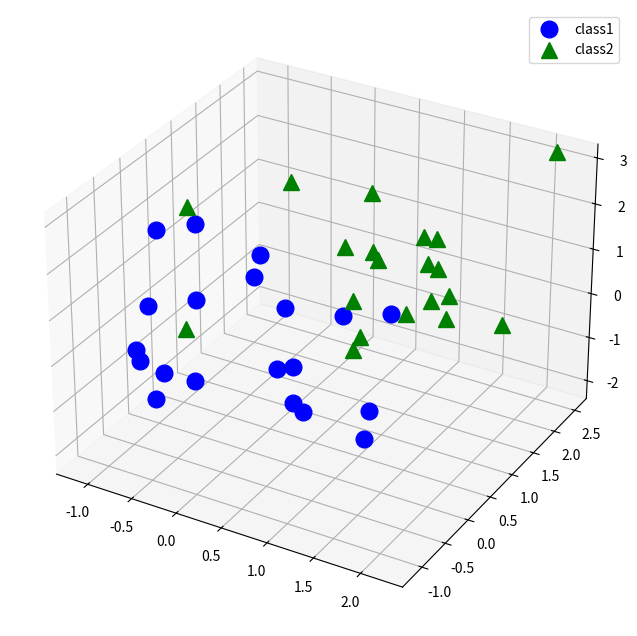
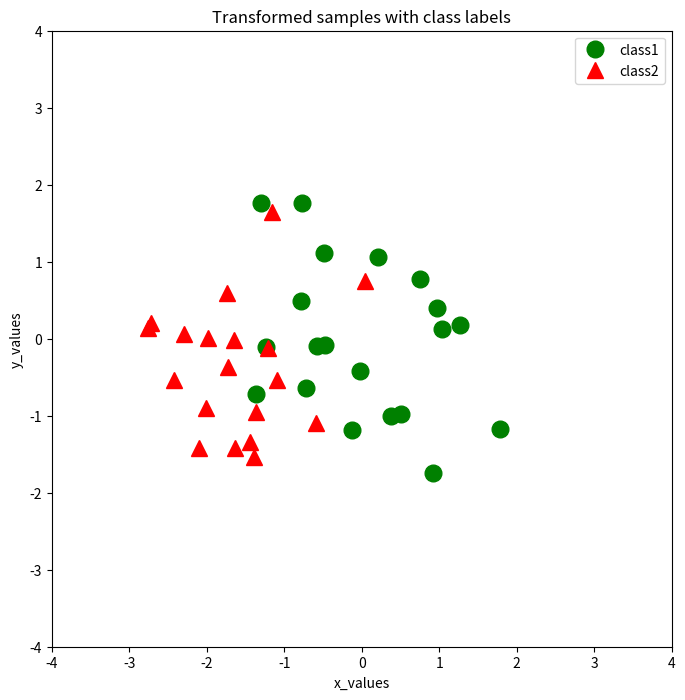

These figures' Python source, in order:

import numpy as np
np.random.seed(1) # random seed for consistency, debugging same results every time


#We'll first create 2 classes

#each with 3 features
# create class 1 random sampled 3 X 20 data set


#Draw random samples from a multivariate normal distribution.
#also called Gaussian distribution
#https://upload.wikimedia.org/wikipedia/commons/thumb/c/ce/Gaussian_2d.png/786px-Gaussian_2d.png
#uses mean to define center ,covariance for width, or standard deviation. how wide. how spread.
#btw Covariance is a measure of how changes in one variable are associated with changes in a second variable. 
#Specifically, covariance measures the degree to which two variables are linearly associated.
mu_vec1 = np.array([0,0,0])  # sample mean
cov_mat1 = np.array([[1,0,0],[0,1,0],[0,0,1]]) # sample covariance
#Transpose of a Matrix. A matrix which is 
#formed by turning all the rows of a given matrix into columns and vice-versa. 
#convenience, for printing
class1_sample = np.random.multivariate_normal(mu_vec1, cov_mat1, 20).T
print(class1_sample)
class1_sample.shape


# create class 2 random sampled 3 x 20 data set


mu_vec2 = np.array([1,1,1]) # sample mean
cov_mat2 = np.array([[1,0,0],[0,1,0],[0,0,1]]) #sample covariance
class2_sample = np.random.multivariate_normal(mu_vec2, cov_mat2, 20).T
print(class2_sample)


get_ipython().run_line_magic("pylab", " inline")

#plotting
from matplotlib import pyplot as plt

#figure, width and height
fig = plt.figure(figsize=(8,8))
#3d subplot
#These are subplot grid parameters encoded as a single integer, so 1x1 grid 1st subplot
ax = fig.add_subplot(111, projection='3d')
#fontsize
plt.rcParams['legend.fontsize'] = 10

#plot samples
ax.plot(class1_sample[0,:], class1_sample[1,:], class1_sample[2,:],
        'o', markersize=12, color='blue', label='class1')
ax.plot(class2_sample[0,:], class2_sample[1,:], class2_sample[2,:],
        '^', markersize=12,  color='green', label='class2')

ax.legend(loc='upper right')

plt.show()


#make it one big dataset
#3 x 40 still 3 features

all_samples = np.concatenate((class1_sample, class2_sample), axis=1)

all_samples
all_samples.shape


all_samples.T


# step 2. compute the d dimensional mean vector, to help compute covariance matrix


#mean for each feature
mean_x = np.mean(all_samples[0,:])
mean_y = np.mean(all_samples[1,:])
mean_z = np.mean(all_samples[2,:])

#3D mean vector
mean_vector = np.array([[mean_x],[mean_y],[mean_z]])
print('Mean Vector:\n', mean_vector)


## Compute the Covariance

#covariane matrix models relationship between our variables. the variance between each
#http://support.minitab.com/en-us/minitab/17/topic-library/modeling-statistics/anova/anova-statistics/what-is-the-variance-covariance-matrix/
#http://stats.seandolinar.com/making-a-covariance-matrix-in-r/
#Variance is the degree by which a random vairable changes with respect to its expected value
#Covariance is the degree by which two different random variables change with respect to each other. 
#measures relationship between each feature

cov_mat = np.cov([all_samples[0,:],all_samples[1,:],all_samples[2,:]])

print('Covariance Matrix:\n', cov_mat)


# Step 4. computer eigenvectors and eigenvalues

#Eigenvalues/vectors are instrumental to understanding electrical circuits, mechanical systems, ecology and 
#even Google's PageRank algorithm. 
#Eigenvectors make understanding linear transformations easy.
#They are the "axes" (directions) along which a linear transformation acts simply by 
#"stretching/compressing" and/or "flipping"; 
#eigenvalues give you the factors by which this compression occurs.
#There are a lot of problems that can be modeled with linear transformations, and 
#the eigenvectors give very simply solution
#The more directions you have along which you understand the behavior of a 
#linear transformation, the easier it is to understand the linear transformation; 
#so you want to have as many linearly independent eigenvectors as possible associated 
#to a single linear transformation.
#interactive tool - http://setosa.io/ev/eigenvectors-and-eigenvalues/


# eigenvectors and eigenvalues for the from the scatter matrix
eig_val_sc, eig_vec_sc = np.linalg.eig(cov_mat)

for i in range(len(eig_val_sc)):
    eigvec_sc = eig_vec_sc[:,i].reshape(1,3).T
    print('Eigenvector {}: \n\n{}'.format(i+1, eigvec_sc))
    print('Eigenvalue {} from scatter matrix: \n\n{}'.format(i+1, eig_val_sc[i]))


# step 5. sort eigenvector by decreasing value

# Make a list of (eigenvalue, eigenvector) tuples
eig_pairs = [(np.abs(eig_val_sc[i]), eig_vec_sc[:,i])
             for i in range(len(eig_val_sc))]

# Sort the (eigenvalue, eigenvector) tuples from high to low
eig_pairs.sort()
eig_pairs.reverse()

# Visually confirm that the list is correctly sorted by decreasing eigenvalues
for i in eig_pairs:
    print(i[0])


# step 5.2 choose k eigenvectos w largest eigenvalues to form d x k matrix
# k is 2 

matrix_w = np.hstack((eig_pairs[0][1].reshape(3,1),
                      eig_pairs[1][1].reshape(3,1)))
print('Matrix W:\n', matrix_w)


# step 6. use d x k to transform samples to new subspace

#dot product between orignal matrix and eigen pairs

transformed = matrix_w.T.dot(all_samples) 
assert transformed.shape == (2,40), "The matrix is not 2x40 dimensional."
# assert verifica si el tamaño de la matriz transformed es correcta


plt.figure(figsize=(8,8))
plt.plot(transformed[0,0:20], transformed[1,0:20],
         'o', markersize=12, color='green', label='class1')
plt.plot(transformed[0,20:40], transformed[1,20:40],
         '^', markersize=12, color='red', label='class2')
plt.xlim([-4,4])
plt.ylim([-4,4])
plt.xlabel('x_values')
plt.ylabel('y_values')
plt.legend()
plt.title('Transformed samples with class labels')

plt.show()



